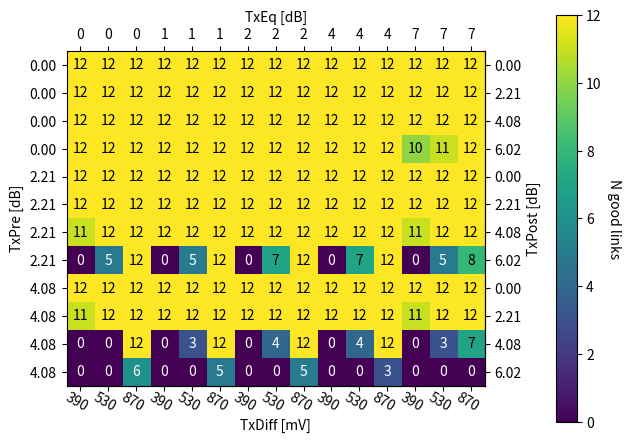

Write Python code to recreate this figure.
import numpy as np
import matplotlib
import matplotlib.pyplot as plt


def heatmap(data, row_labels, col_labels, row_labels1={}, col_labels1={}, ax=None, ax1=None, ax2=None,
            cbar_kw={}, cbarlabel="", **kwargs):
    """
    Create a heatmap from a numpy array and two lists of labels.

    Parameters
    ----------
    data
        A 2D numpy array of shape (M, N).
    row_labels
        A list or array of length M with the labels for the rows.
    col_labels
        A list or array of length N with the labels for the columns.
    ax
        A `matplotlib.axes.Axes` instance to which the heatmap is plotted.  If
        not provided, use current axes or create a new one.  Optional.
    cbar_kw
        A dictionary with arguments to `matplotlib.Figure.colorbar`.  Optional.
    cbarlabel
        The label for the colorbar.  Optional.
    **kwargs
        All other arguments are forwarded to `imshow`.
    """

    if not ax:
        ax = plt.gca()

    # Plot the heatmap
    im = ax.imshow(data, **kwargs)

    # Create colorbar
    cbar = ax.figure.colorbar(im, ax=ax, fraction=0.04, pad=0.14)#**cbar_kw)
    cbar.ax.set_ylabel(cbarlabel, rotation=-90, va="bottom")


    # Show all ticks and label them with the respective list entries.
    ax.set_xticks(np.arange(data.shape[1]), labels=col_labels)
    ax.set_yticks(np.arange(data.shape[0]), labels=row_labels)

    # Let the horizontal axes labeling appear on top.
    ax.tick_params(top=True, bottom=False,
                   labeltop=True, labelbottom=False)

    # Rotate the tick labels and set their alignment.
#    plt.setp(ax.get_xticklabels(), rotation=-30, ha="right",
 #            rotation_mode="anchor")

    # Turn spines off and create white grid.
#    ax.spines[:].set_visible(False)

#    if row_labels1 !={}:
 #       ax1 = plt.gca()
  #      ax1.set_yticks(np.arange(data.shape[0]), labels=row_labels1)
   #     ax1.set_xticks(np.arange(data.shape[1]), labels=col_labels1)
    #    ax1.tick_params(top=False, bottom=True,
      #                  labeltop=True, labelbottom=True)
     #   ax1.spines[:].set_visible(False)
        
        

#    ax.set_xticks(np.arange(data.shape[1]+1)-.5, minor=True)
#    ax.set_yticks(np.arange(data.shape[0]+1)-.5, minor=True)
#    ax.grid(which="minor", color="w", linestyle='-', linewidth=3)
#    ax.tick_params(which="minor", bottom=False, left=False)

    return im, cbar


def annotate_heatmap(im, data=None, valfmt="{x:.2f}",
                     textcolors=("black", "white"),
                     threshold=None, **textkw):
    """
    A function to annotate a heatmap.

    Parameters
    ----------
    im
        The AxesImage to be labeled.
    data
        Data used to annotate.  If None, the image's data is used.  Optional.
    valfmt
        The format of the annotations inside the heatmap.  This should either
        use the string format method, e.g. "$ {x:.2f}", or be a
        `matplotlib.ticker.Formatter`.  Optional.
    textcolors
        A pair of colors.  The first is used for values below a threshold,
        the second for those above.  Optional.
    threshold
        Value in data units according to which the colors from textcolors are
        applied.  If None (the default) uses the middle of the colormap as
        separation.  Optional.
    **kwargs
        All other arguments are forwarded to each call to `text` used to create
        the text labels.
    """

    if not isinstance(data, (list, np.ndarray)):
        data = im.get_array()

    # Normalize the threshold to the images color range.
    if threshold is not None:
        threshold = im.norm(threshold)
    else:
        threshold = im.norm(data.max())/2.

    # Set default alignment to center, but allow it to be
    # overwritten by textkw.
    kw = dict(horizontalalignment="center",
              verticalalignment="center")
    kw.update(textkw)

    # Get the formatter in case a string is supplied
    if isinstance(valfmt, str):
        valfmt = matplotlib.ticker.StrMethodFormatter(valfmt)

    # Loop over the data and create a `Text` for each "pixel".
    # Change the text's color depending on the data.
    texts = []
    for i in range(data.shape[0]):
        for j in range(data.shape[1]):
            kw.update(color=textcolors[int(im.norm(data[i, j]) > threshold)])
            text = im.axes.text(j, i, valfmt(data[i, j], None), **kw)
            texts.append(text)

    return texts


# TxPre = ["0.01","0.01","0.01","0.01", "2.24", "2.24", "2.24", "2.24", "3.90","3.90","3.90","3.90"]
TxPre = ["0.00","0.00","0.00","0.00","2.21","2.21","2.21","2.21","4.08","4.08","4.08","4.08"]
# TxPre = ["0.00","0.00","4.08","4.08"]
# TxPost = ["0.00","2.28","3.99","5.81","0.00","2.28","3.99","5.81","0.00","2.28","3.99","5.81"]
TxPost = ["0.00","2.21","4.08","6.02","0.00","2.21","4.08","6.02","0.00","2.21","4.08","6.02"]
# TxPost = ["0.00","6.02","0.00","6.02"]
TxEq_12 = ["0","0","0", "1","1","1", "2","2","2", "4","4","4", "7","7","7"]
# TxEq_12 = ["0","0","0"]
TxEq_4 = ["1.3","1.3","1.3", "2.7","2.7","2.7", "3.7","3.7","3.7", "6.5","6.5","6.5", "8.8","8.8","8.8"]
# TxDiff = ["530","950","1040", "530","950","1040", "530","950","1040", "530","950","1040", "530","950","1040"]
TxDiff = ["390","530","870", "390","530","870", "390","530","870", "390","530","870", "390","530","870"]
# TxDiff = ["390","530","870"]
#TXDIFFSWINGs = ["530 mV (00101)","950 mV (11000)","1040 mV (11111)"]
#TXPOSTs = ["0.00 dB (00000)","2.28 dB (01001)","3.99 dB (01111)","5.81 dB (10100)"]
#TXPREs =  ["0.01 dB (00000)","2.24 dB (01001)","3.90 dB (01111)"]


nlinks_12 = np.array([
    [12,12,12, 12,12,12, 12,12,12, 12,12,12, 12,12,12],
    [12,12,12, 12,12,12, 12,12,12, 12,12,12, 12,12,12],
    [12,12,12, 12,12,12, 12,12,12, 12,12,12, 12,12,12],
    [12,12,12, 12,12,12, 12,12,12, 12,12,12, 10,11,12],
    [12,12,12, 12,12,12, 12,12,12, 12,12,12, 12,12,12],
    [12,12,12, 12,12,12, 12,12,12, 12,12,12, 12,12,12],
    [11,12,12, 12,12,12, 12,12,12, 12,12,12, 11,12,12],
    [ 0, 5,12,  0, 5,12,  0, 7,12,  0, 7,12,  0, 5, 8],
    [12,12,12, 12,12,12, 12,12,12, 12,12,12, 12,12,12],
    [11,12,12, 12,12,12, 12,12,12, 12,12,12, 11,12,12],
    [ 0, 0,12,  0, 3,12,  0, 4,12,  0, 4,12,  0, 3, 7],
    [ 0, 0, 6,  0, 0, 5,  0, 0, 5,  0, 0, 3,  0, 0, 0]
])

# nlinks_4 = np.array([[8, 8, 8, 8, 8, 8, 8, 8, 8, 8, 8, 8, 8, 8, 8], [8, 8, 8, 8, 8, 8, 8, 8, 8, 8, 8, 8, 8, 8, 8], [8, 8, 8, 8, 8, 8, 8, 8, 8, 8, 8, 8, 8, 8, 8], [8, 8, 8, 8, 8, 8, 8, 8, 8, 8, 8, 8, 5, 8, 8], [8, 8, 8, 8, 8, 8, 8, 8, 8, 8, 8, 8, 8, 8, 8], [8, 8, 8, 8, 8, 8, 8, 8, 8, 8, 8, 8, 8, 8, 8], [8, 8, 8, 8, 8, 8, 8, 8, 8, 8, 8, 8, 8, 8, 8], [8, 8, 8, 8, 8, 8, 7, 8, 8, 4, 7, 7, 3, 4, 5], [8, 8, 8, 8, 8, 8, 8, 8, 8, 8, 8, 8, 8, 8, 8], [8, 8, 8, 8, 8, 8, 8, 8, 8, 8, 8, 8, 8, 8, 8], [8, 8, 8, 7, 8, 8, 7, 8, 8, 5, 7, 7, 3, 3, 4], [3, 3, 5, 0, 3, 3, 0, 2, 3, 0, 0, 1, 0, 0, 0]])

TxEq = TxEq_12
nlinks = nlinks_12


fig, ax = plt.subplots()

im, cbar = heatmap(nlinks, TxPre, TxEq, TxPost, TxDiff, ax=ax,vmin=0,
                    cbarlabel="N good links")

ax.set_ylabel("TxPre [dB]")
ax.set_xlabel("TxEq [dB]")
ax.xaxis.set_label_position('top') 

def TxPre_to_TxPost(i):
    return i

def TxPost_to_TxPre(i):
    return i


ax1_x = ax.secondary_xaxis('bottom', functions=(TxPre_to_TxPost,TxPost_to_TxPre))
ax1_x.set_xlabel("TxDiff [mV]")
ax1_y = ax.secondary_yaxis('right', functions=(TxPre_to_TxPost,TxPost_to_TxPre))
ax1_y.set_ylabel("TxPost [dB]")
ax1_x.set_xticks(np.arange(nlinks.shape[1]), labels=TxDiff)
ax1_y.set_yticks(np.arange(nlinks.shape[0]), labels=TxPost)

plt.setp(ax1_x.get_xticklabels(), rotation=-30, #ha="right",
             rotation_mode="anchor")


texts = annotate_heatmap(im, textcolors = ("white", "black"), valfmt="{x:d}")

fig.tight_layout()
plt.savefig('ff_plot_12.png')
# plt.show()



# fig, ax = plt.subplots()
# im = ax.imshow(nlinks_12)

# # Show all ticks and label them with the respective list entries
# ax.set_xticks(np.arange(len(TxPre)), labels=TxPre)
# ax.set_yticks(np.arange(len(TxEq)), labels=TxEq)

# # Rotate the tick labels and set their alignment.
# plt.setp(ax.get_xticklabels(), rotation=45, ha="right",
#          rotation_mode="anchor")

# # Loop over data dimensions and create text annotations.
# for i in range(len(TxEq)):
#     for j in range(len(TxPre)):
#         text = ax.text(j, i, nlinks[i, j],
#                        ha="center", va="center", color="w")

# ax.set_title("Number of good links, alpha-2 12 ch")
# fig.tight_layout()
# plt.show()


